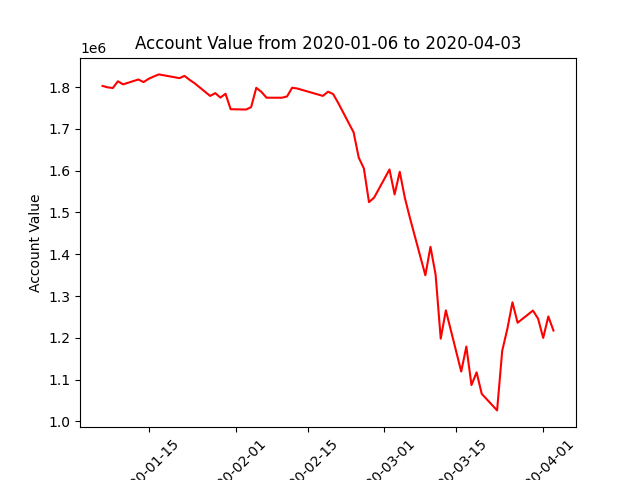

The file beside this chart, header and first rows:
datadate, account_value
20200106, 1802868
20200107, 1799535
20200108, 1797885
20200109, 1814014
20200110, 1806705
20200113, 1818326
20200114, 1812118
20200115, 1820027
20200116, 1825523
20200117, 1830524
20200121, 1821564
20200122, 1826909
20200123, 1817390
20200124, 1809008
20200127, 1778976
20200128, 1785766
20200129, 1774930
20200130, 1784165
20200131, 1747186
20200203, 1746423
20200204, 1752147
20200205, 1798350
20200206, 1788755
20200207, 1774746
20200210, 1774680
20200211, 1777682
20200212, 1798559
20200213, 1796762
20200214, 1793226
20200218, 1779031
20200219, 1789071
20200220, 1783554
20200221, 1761974
20200224, 1691761
20200225, 1631287
20200226, 1605457
20200227, 1524777
20200228, 1535545
20200302, 1602931
20200303, 1543219
20200304, 1597436
20200305, 1535033
20200306, 1486370
20200309, 1349675
20200310, 1417818
20200311, 1351098
20200312, 1197997
20200313, 1265660
20200316, 1119205
20200317, 1179053
20200318, 1086807
20200319, 1117316
20200320, 1065893
20200323, 1026191
20200324, 1168966
20200325, 1221320
20200326, 1284975
20200327, 1236048
20200330, 1265187
20200331, 1245812
... 3 more rows
